Photos from the image-classification dataset "public" in the GitHub repository idrunkgd/DASOERP. Its 16 classes are: AVEVA report, AVEVA System Platform 2023, CSV validation, GAMP5, HighByte, HiveMQ, industrial protocols, ISA standards, networking, OpenShift, PLC programming, Siemens hardware, SQL Server, SSRS, TIA Portal, WinCC SCADA.

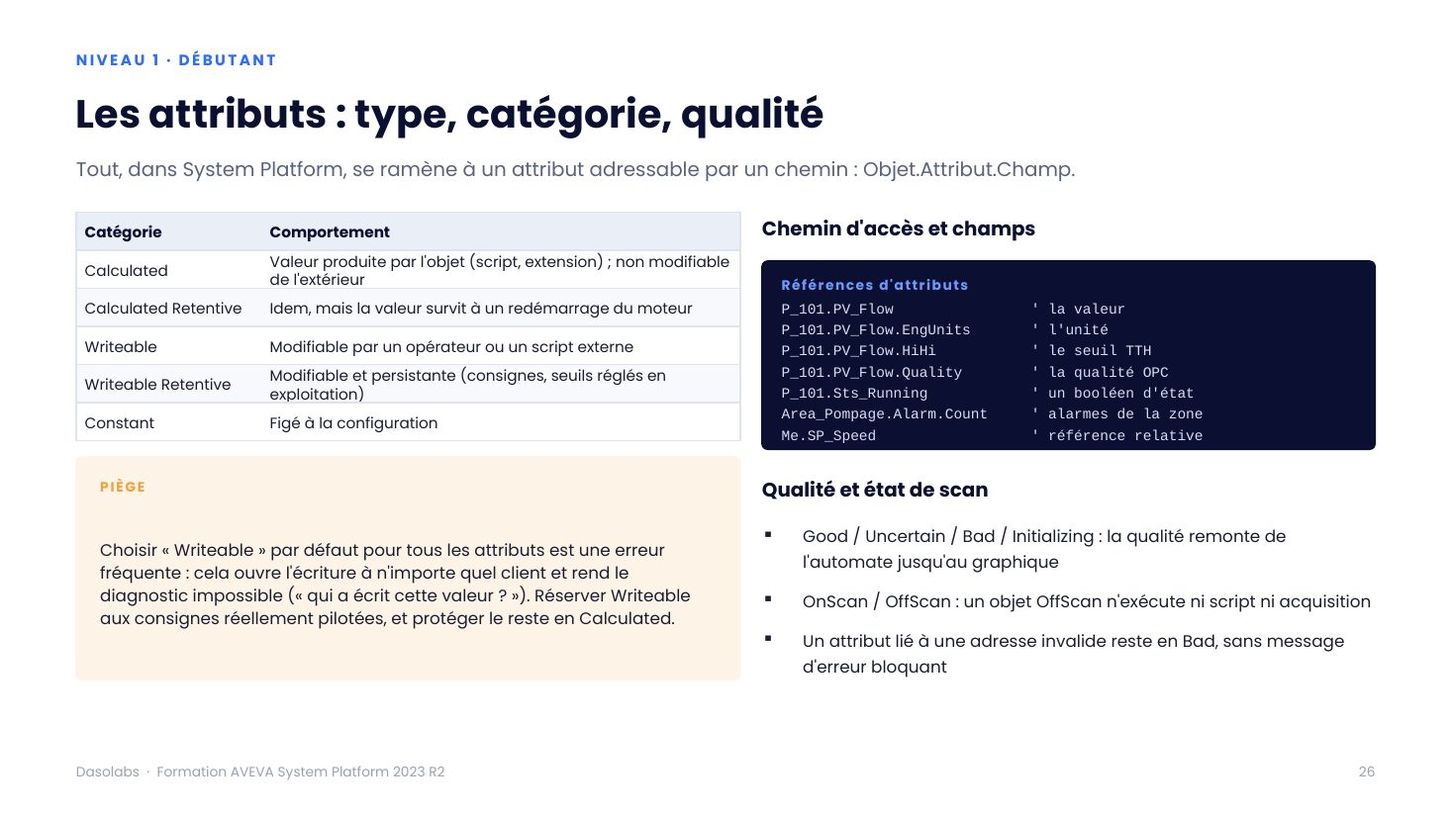
Label: AVEVA System Platform 2023

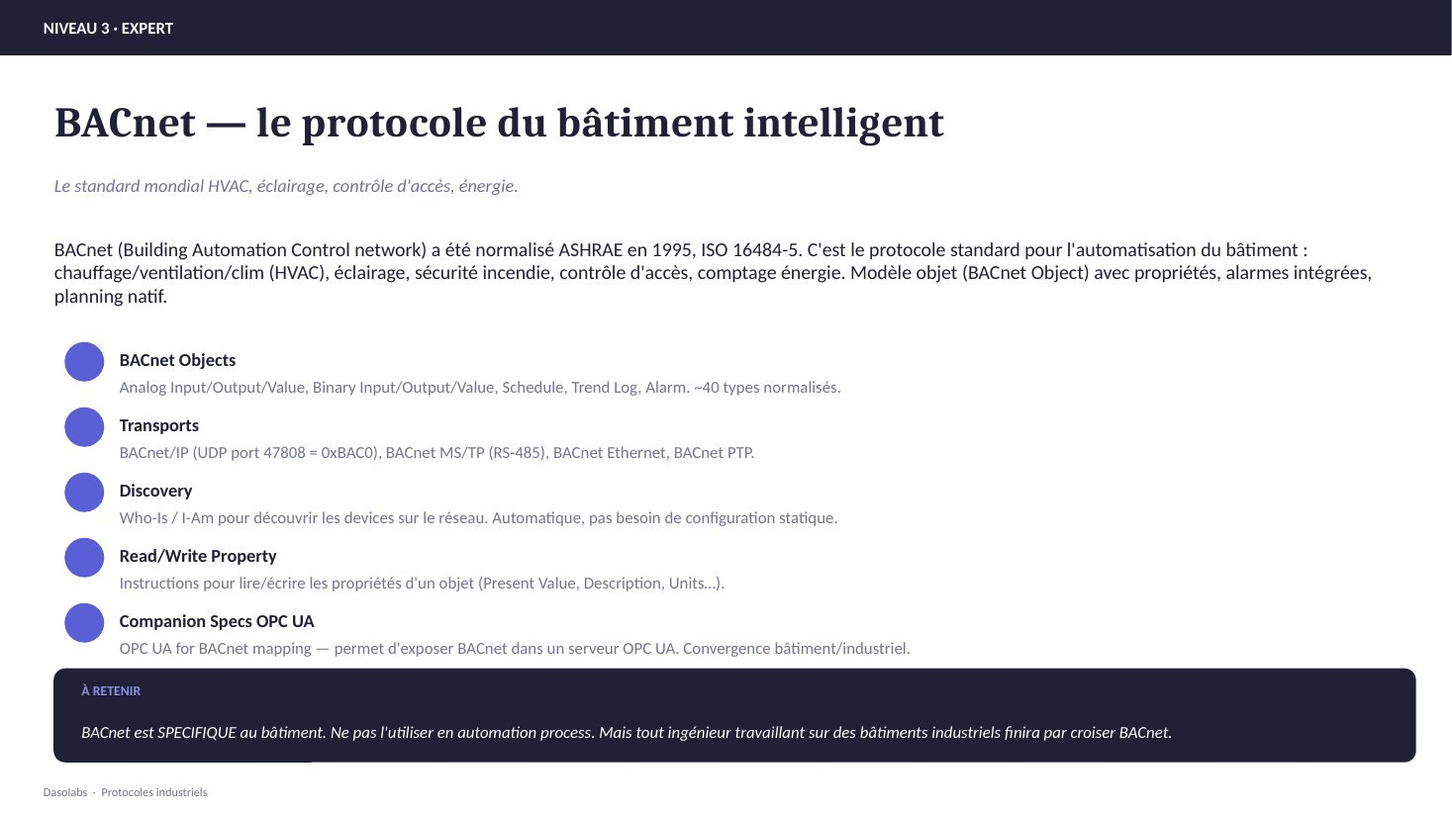
Label: industrial protocols

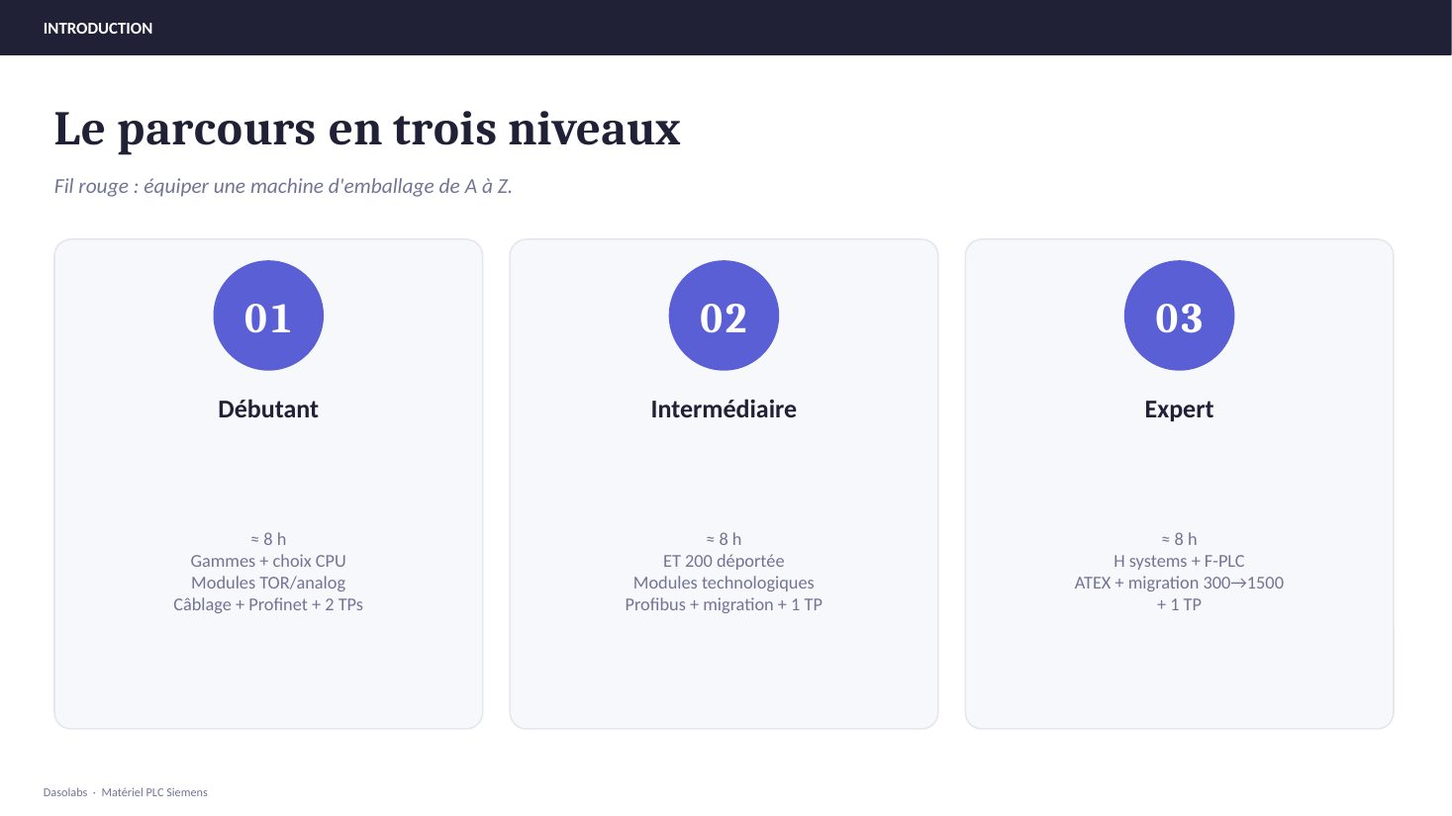
Label: Siemens hardware

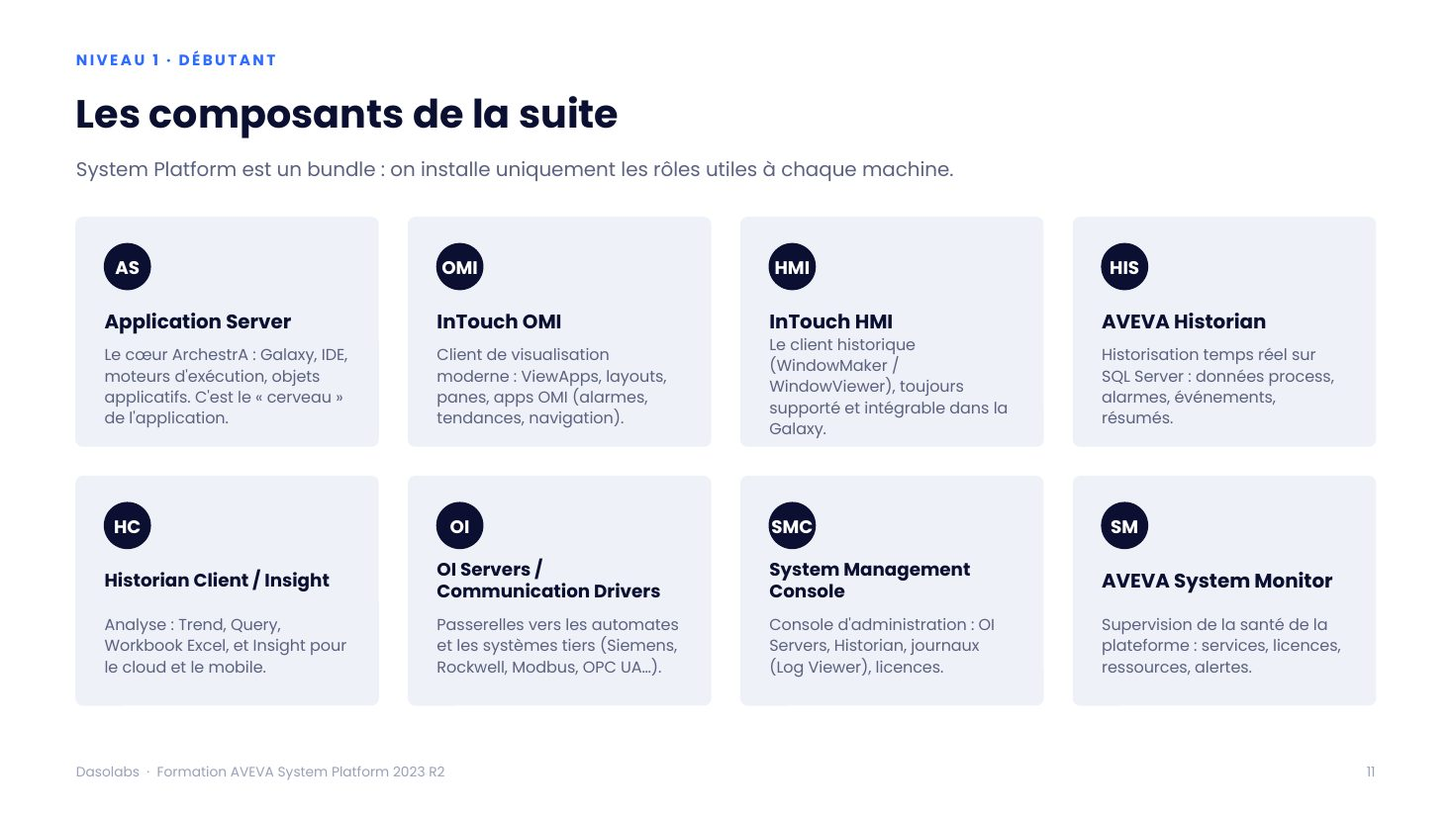
Label: AVEVA System Platform 2023

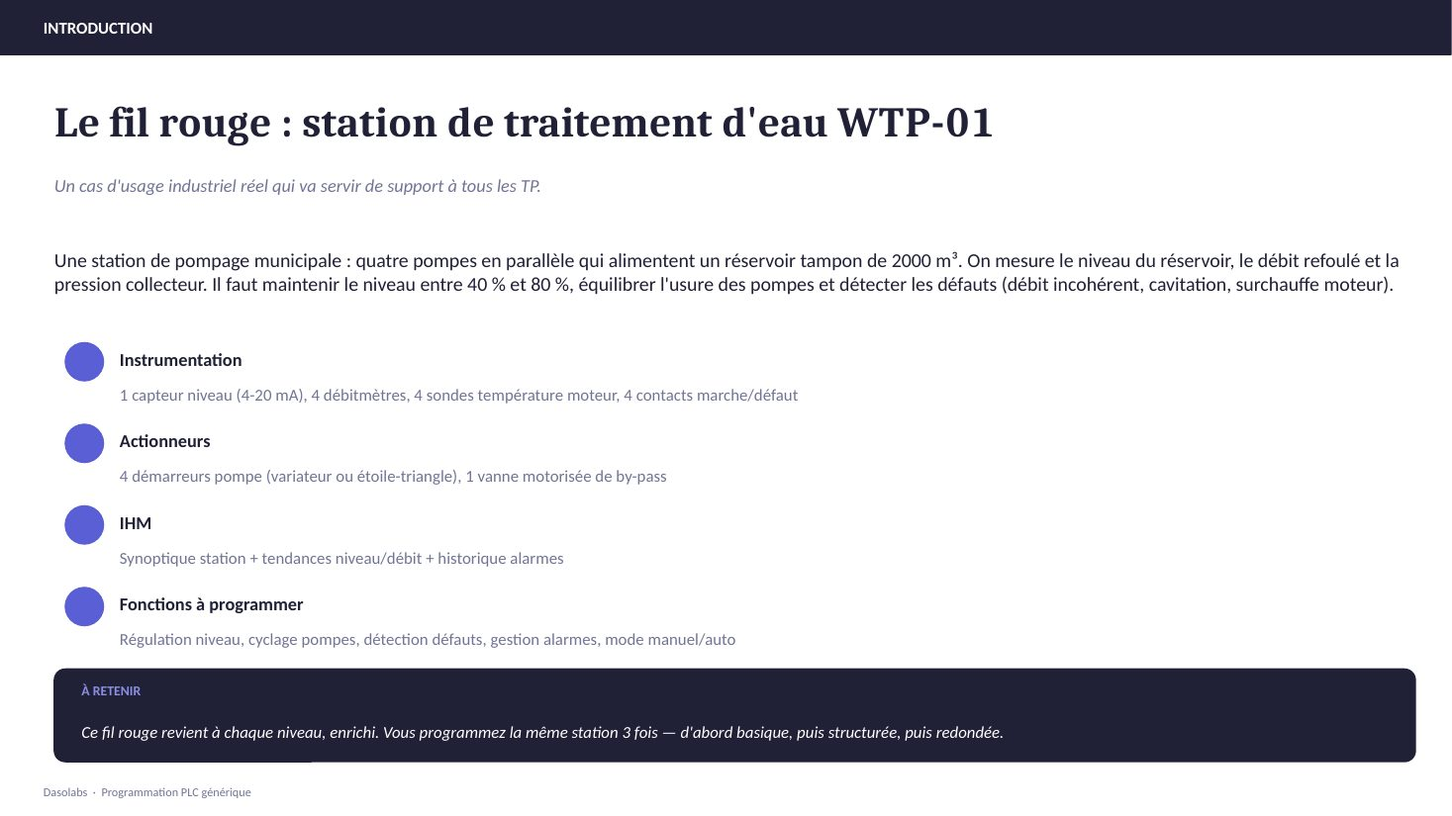
Label: PLC programming

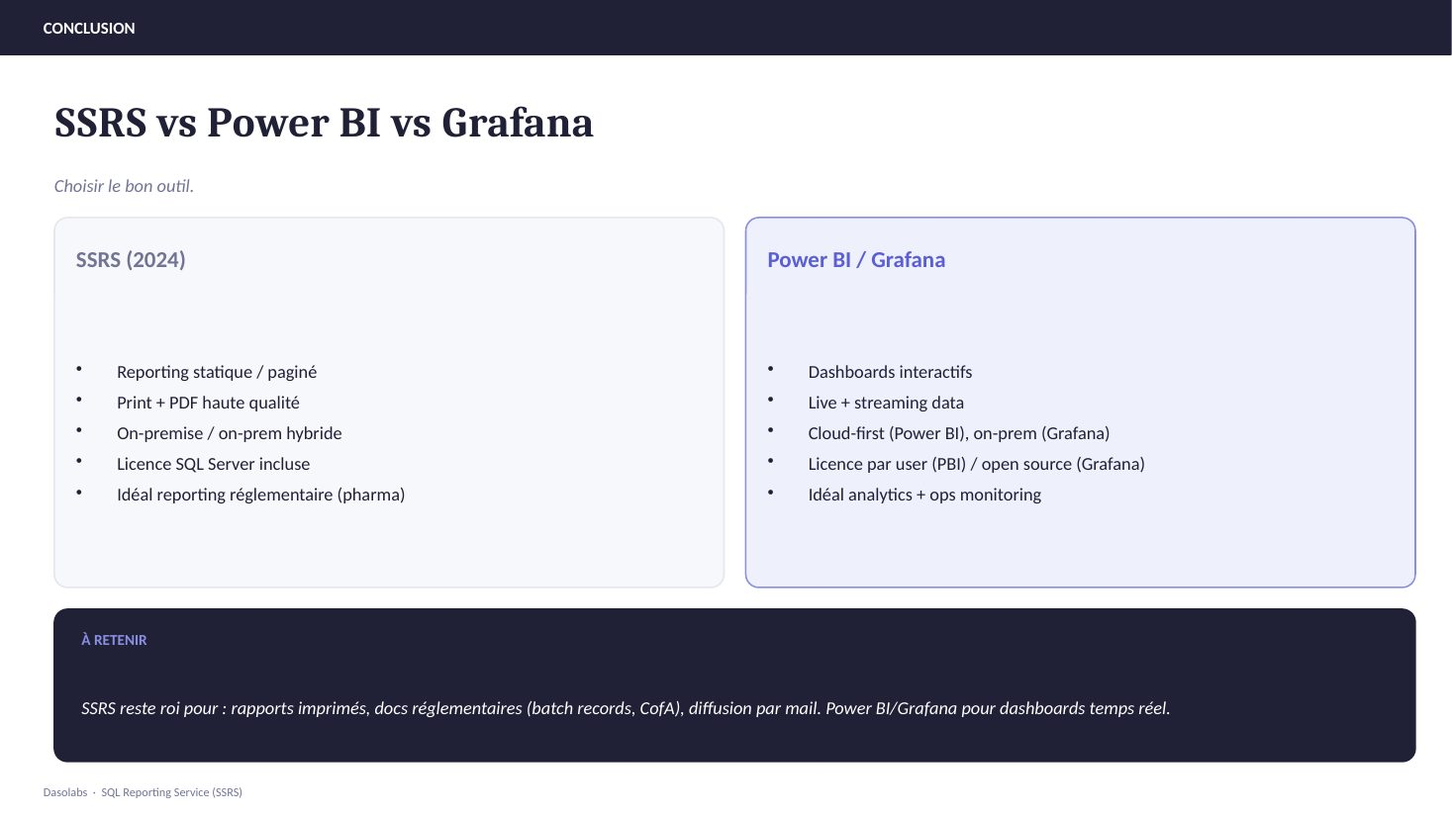
Label: SSRS
